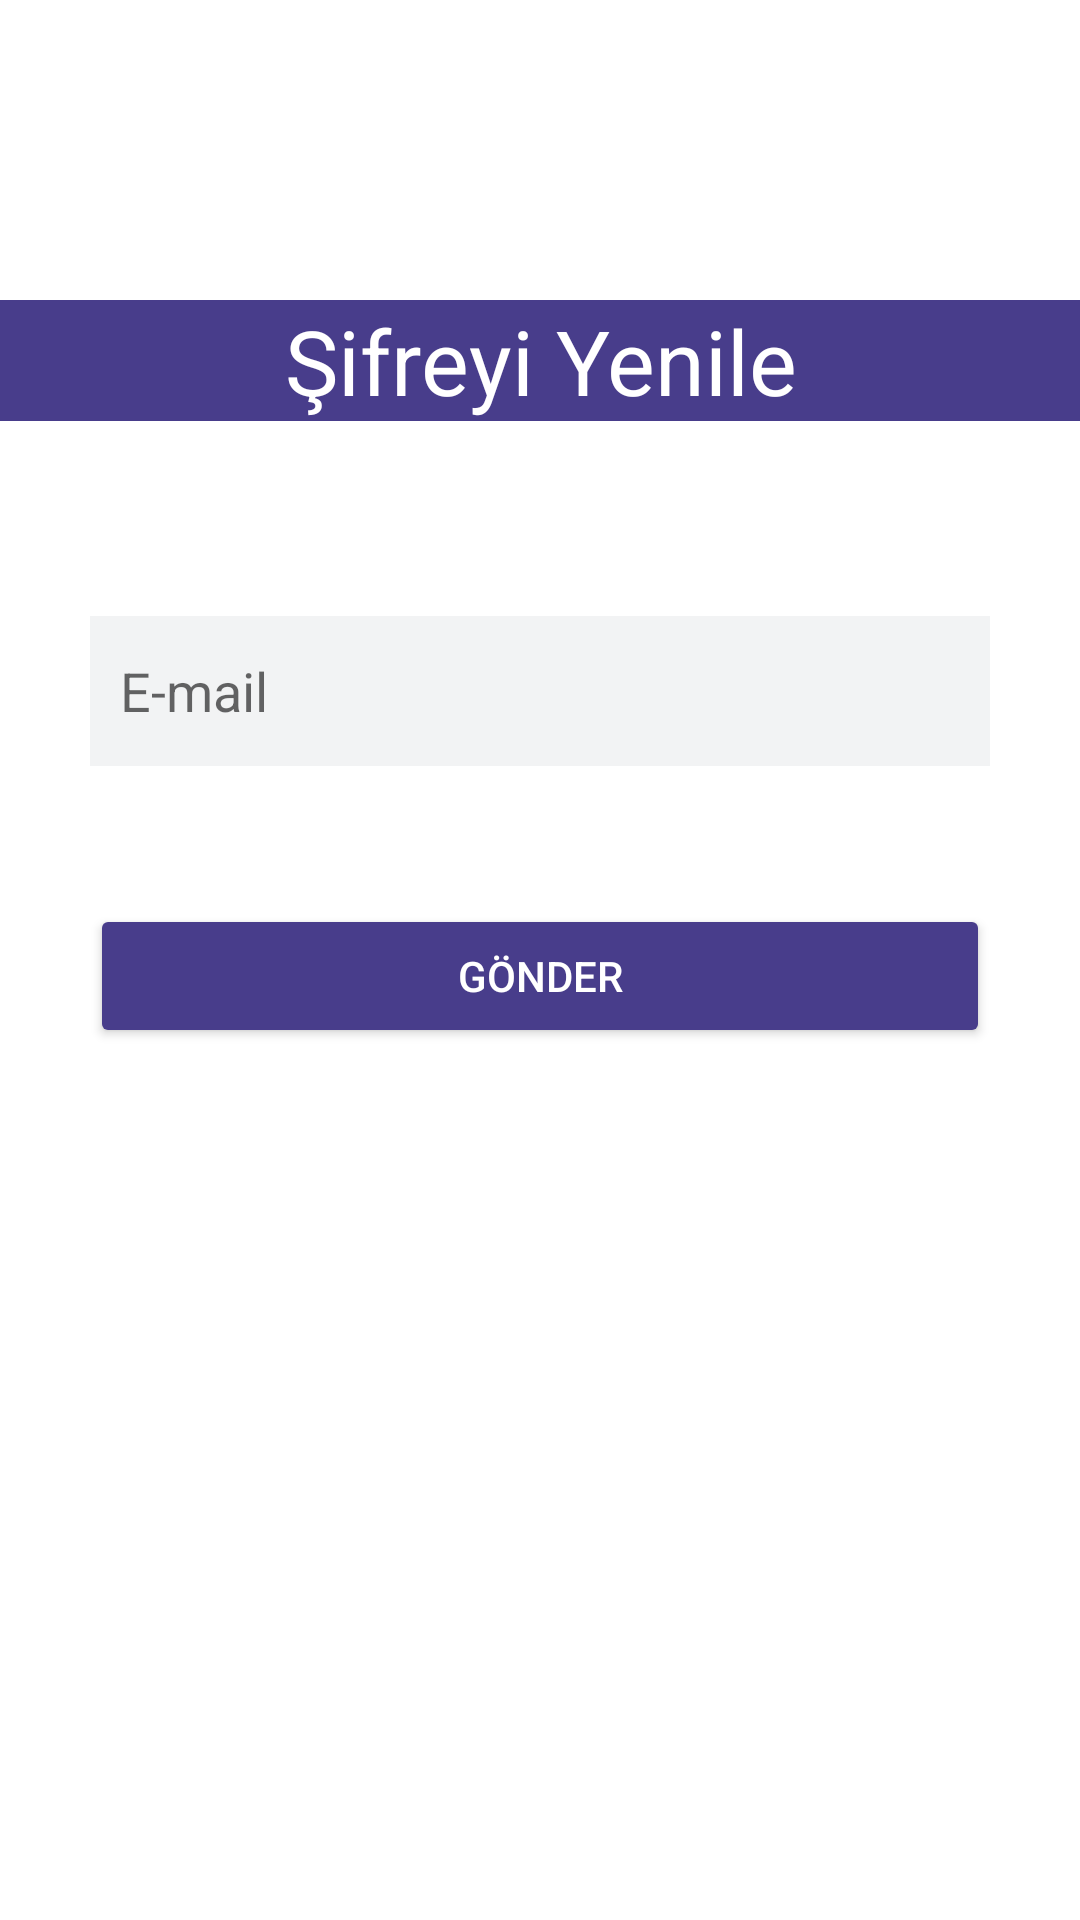

Produce the Android XML layout that renders to this screen, including the resource entries it uses.
<!-- AndroidManifest.xml: application theme Theme.Shigo -->
<!-- res/layout/fragment_forgot_password.xml -->
<?xml version="1.0" encoding="utf-8"?>
<androidx.constraintlayout.widget.ConstraintLayout xmlns:android="http://schemas.android.com/apk/res/android"
    xmlns:app="http://schemas.android.com/apk/res-auto"
    xmlns:tools="http://schemas.android.com/tools"
    android:layout_width="match_parent"
    android:layout_height="match_parent"
    tools:context=".view.ForgotPasswordFragment">

    <TextView
        android:id="@+id/deadLine"
        android:layout_width="match_parent"
        android:layout_height="wrap_content"
        android:layout_marginTop="100dp"
        android:background="@color/dark_blue"
        android:gravity="center"
        android:text="@string/reset_password"
        android:textColor="@color/white"
        android:textSize="30sp"
        app:layout_constraintEnd_toEndOf="parent"
        app:layout_constraintStart_toStartOf="parent"
        app:layout_constraintTop_toTopOf="parent" />

    <EditText
        android:id="@+id/etEmail"
        android:layout_width="match_parent"
        android:layout_height="50dp"
        android:layout_marginTop="65dp"
        android:background="@drawable/bg_edittext"
        android:hint="@string/email"
        android:inputType="textEmailAddress"
        android:lines="1"
        android:maxLines="1"
        android:paddingStart="10dp"
        android:singleLine="true"
        android:layout_marginEnd="30dp"
        android:layout_marginStart="30dp"
        app:layout_constraintEnd_toEndOf="parent"
        app:layout_constraintStart_toStartOf="parent"
        app:layout_constraintTop_toBottomOf="@+id/deadLine" />

    <Button
        android:id="@+id/btnSubmit"
        android:layout_width="match_parent"
        android:layout_height="wrap_content"
        android:layout_marginTop="46dp"
        android:text="@string/submit"
        android:backgroundTint="@color/dark_blue"
        android:textColor="@color/white"
        android:layout_marginEnd="30dp"
        android:layout_marginStart="30dp"
        app:layout_constraintEnd_toEndOf="parent"
        app:layout_constraintStart_toStartOf="parent"
        app:layout_constraintTop_toBottomOf="@+id/etEmail" />

</androidx.constraintlayout.widget.ConstraintLayout>
<!-- resources referenced by this layout -->
<resources>
  <color name="dark_blue">#483d8b</color>
  <color name="white">#FFFFFFFF</color>
  <!-- drawable bg_edittext (drawable) -->
  <?xml version="1.0" encoding="UTF-8"?>
  <shape xmlns:android="http://schemas.android.com/apk/res/android">
      <solid android:color="@color/light_grey"/>
  </shape>
  <string name="email">E-mail</string>
  <string name="reset_password">Şifreyi Yenile</string>
  <string name="submit">Gönder</string>
  <style name="Theme.Shigo" parent="Theme.MaterialComponents.DayNight.NoActionBar">
          
          <item name="colorPrimary">@color/purple_500</item>
          <item name="colorPrimaryVariant">@color/purple_700</item>
          <item name="colorOnPrimary">@color/white</item>
          
          <item name="colorSecondary">@color/teal_200</item>
          <item name="colorSecondaryVariant">@color/teal_700</item>
          <item name="colorOnSecondary">@color/black</item>
          
          <item name="android:statusBarColor">?attr/colorPrimaryVariant</item>
          
      </style>
  <color name="light_grey">#f2f3f4</color>
  <color name="purple_500">#FF6200EE</color>
  <color name="purple_700">#FF3700B3</color>
  <color name="teal_200">#FF03DAC5</color>
  <color name="teal_700">#FF018786</color>
  <color name="black">#FF000000</color>
</resources>
